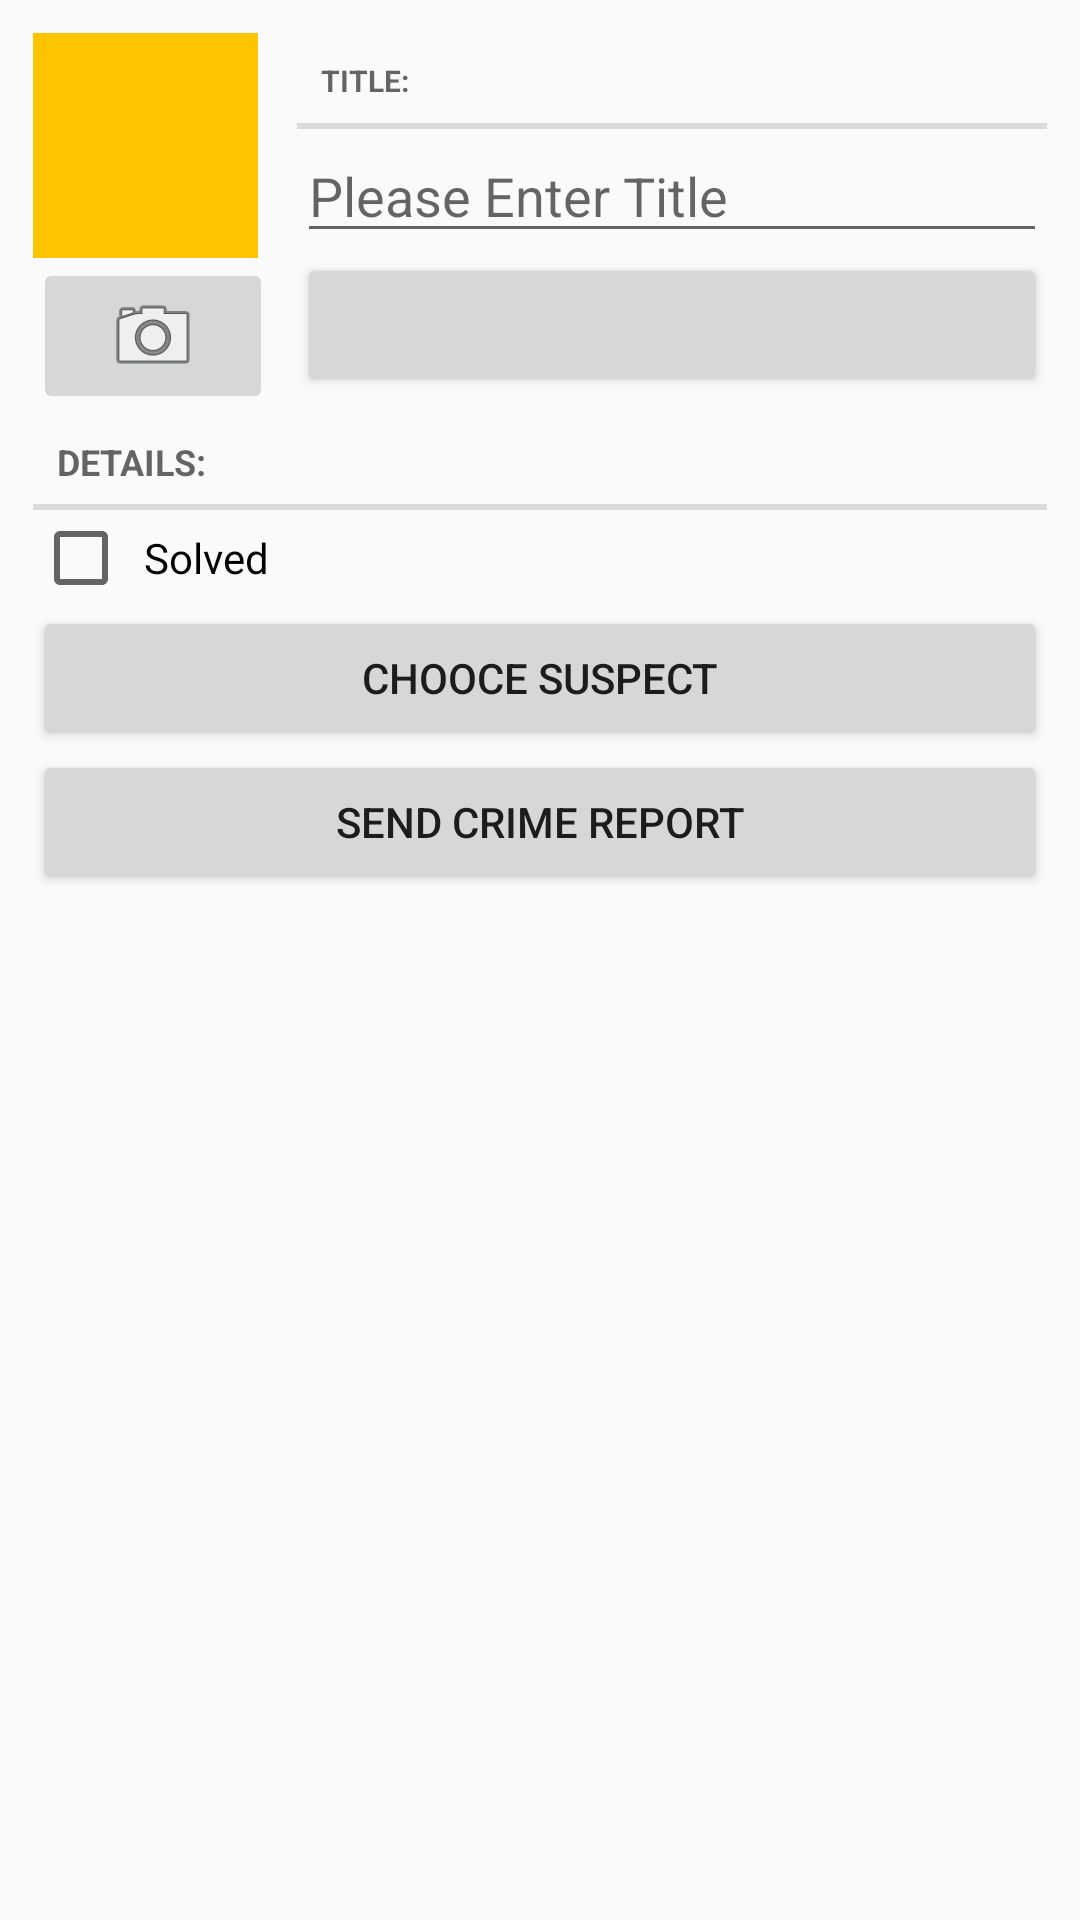

Reconstruct the res/layout file that produces this screen, plus the resources it refers to.
<!-- AndroidManifest.xml: application theme AppTheme -->
<!-- res/layout/crime_fragment.xml -->
<?xml version="1.0" encoding="utf-8"?>
<LinearLayout xmlns:android="http://schemas.android.com/apk/res/android"
    android:layout_width="match_parent"
    android:layout_height="wrap_content"
    android:orientation="vertical"
    android:padding="11dp">

    <LinearLayout
        android:layout_width="match_parent"
        android:layout_height="wrap_content"
        android:orientation="vertical">

        <LinearLayout
            android:layout_width="match_parent"
            android:layout_height="match_parent"
            android:orientation="horizontal">

            <LinearLayout
                android:layout_width="wrap_content"
                android:layout_height="wrap_content"
                android:orientation="vertical">

                <ImageView
                    android:id="@+id/crime_photo"
                    android:layout_width="75dp"
                    android:layout_height="75dp"
                    android:background="@color/colorPrimary"
                    android:cropToPadding="true"
                    android:scaleType="centerInside" />

                <ImageButton
                    android:id="@+id/crime_camera_button"
                    android:layout_width="80dp"
                    android:layout_height="wrap_content"
                    android:src="@android:drawable/ic_menu_camera" />

            </LinearLayout>

            <LinearLayout
                android:layout_width="match_parent"
                android:layout_height="wrap_content"
                android:orientation="vertical"
                android:paddingLeft="8dp">

                <TextView
                    style="?android:listSeparatorTextViewStyle"
                    android:layout_width="match_parent"
                    android:layout_height="wrap_content"
                    android:text="@string/c_ac_title"
                    android:textSize="10sp"/>

                <EditText
                    android:id="@+id/c_ac_title"
                    android:layout_width="match_parent"
                    android:layout_height="wrap_content"
                    android:hint="@string/c_ac_hint_edittext" />

                <Button
                    android:id="@+id/c_ac_buttondate"
                    android:layout_width="match_parent"
                    android:layout_height="wrap_content"
                    android:textSize="12sp" />
            </LinearLayout>

        </LinearLayout>


    </LinearLayout>

    <TextView
        style="?android:listSeparatorTextViewStyle"
        android:layout_width="match_parent"
        android:layout_height="wrap_content"
        android:text="@string/c_ac_detail"
        android:textSize="12sp"/>

    <LinearLayout
        android:layout_width="match_parent"
        android:layout_height="wrap_content"
        android:orientation="vertical">


        <CheckBox
            android:id="@+id/c_ac_checkk"
            android:layout_width="wrap_content"
            android:layout_height="wrap_content"
            android:padding="5dp"
            android:text="@string/c_ac_solved" />

        <Button
            android:id="@+id/c_ac_choose_suspect"
            android:layout_width="match_parent"
            android:layout_height="wrap_content"
            android:elevation="2dp"
            android:text="@string/choice_suspect" />

        <Button
            android:id="@+id/c_ac_send_crime_report"
            android:layout_width="match_parent"
            android:layout_height="wrap_content"
            android:elevation="2dp"
            android:text="@string/send_crime_report" />

    </LinearLayout>


</LinearLayout>
<!-- resources referenced by this layout -->
<resources>
  <color name="colorPrimary">#ffc400</color>
  <string name="c_ac_detail">Details: </string>
  <string name="c_ac_hint_edittext">Please Enter Title</string>
  <string name="c_ac_solved">Solved</string>
      //date
  <string name="c_ac_title">Title: </string>
  <string name="choice_suspect">Chooce Suspect</string>
  <string name="send_crime_report">Send Crime Report</string>
  <style name="AppTheme" parent="Theme.AppCompat.Light.DarkActionBar">
          
          <item name="colorPrimary">@color/colorPrimary</item>
          <item name="colorPrimaryDark">@color/colorPrimaryDark</item>
          <item name="colorAccent">@color/colorAccent</item>
          <item name="windowActionBar">true</item>
  
  </style>
  <color name="colorPrimaryDark">#ffd740</color>
  <color name="colorAccent">#FF4081</color>
</resources>
